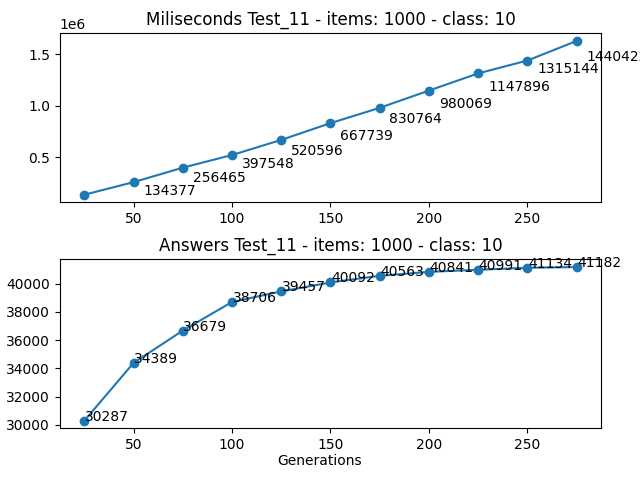

The data file committed next to this chart (first rows):
Generations, Loop, Times (miliseconds), Answer
25, 8324911576, 134377, 30287
50, 9301016025, 256465, 34389
75, 10736316305, 397548, 36679
100, 12656870960, 520596, 38706
125, 15087596624, 667739, 39457
150, 18053183807, 830764, 40092
175, 21533565518, 980069, 40563
200, 25530853095, 1147896, 40841
225, 30106198887, 1315144, 40991
250, 35173867026, 1440422, 41134
275, 40841329699, 1631066, 41182
